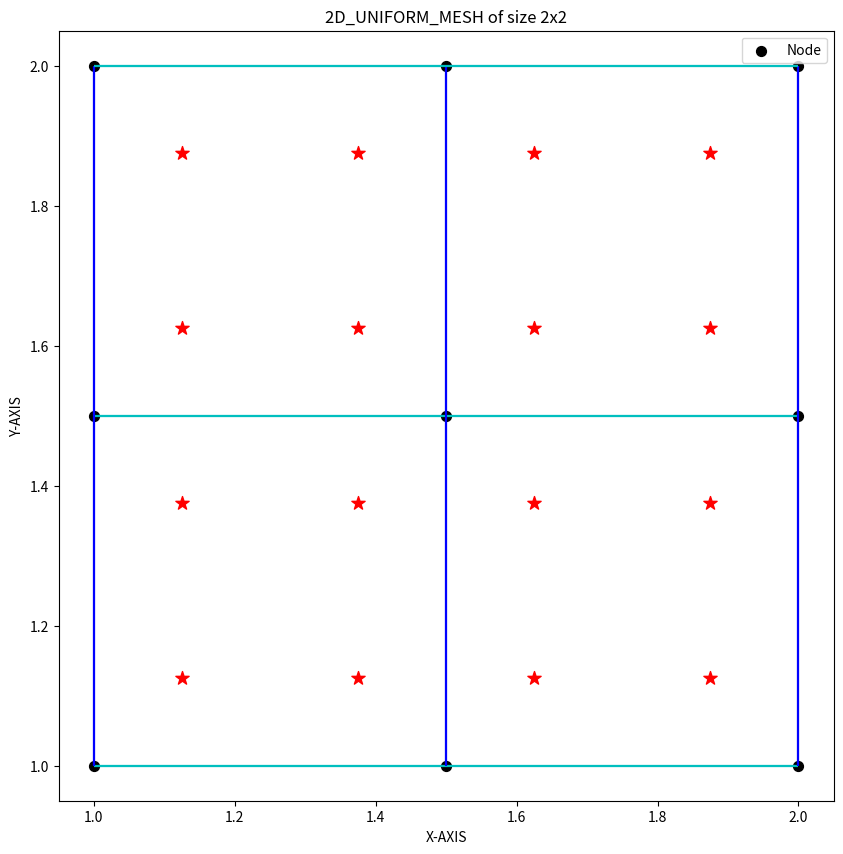

This chart was generated by the following Python code:
import numpy as np
import matplotlib.pyplot as plt
import operator
from scipy import linalg


fig = plt.figure()
fig.set_figwidth(10)
fig.set_figheight(10)
def plot_mesh(NL, A, B, X):
    plt.scatter(NL[:,0], NL[:,1], c='black', s=50, label = "Node")
    plt.legend(loc="upper right")

    for a, b, in zip(NL[0:,0], NL[0:,1]):
        plt.vlines(a, ymin=1, ymax=A, color="b", alpha=1)
        plt.hlines(b, xmin=1, xmax=B, color="c", alpha=1)
        # plt.savefig('saved_figure.png')
    plt.ylabel('Y-AXIS')
    plt.xlabel('X-AXIS')
    plt.title(f'2D_UNIFORM_MESH of size {X}x{X}')


def dictionary(NL, EL):

    y = []
    for j in range(len(EL)):
        for i in EL[j]:
            y.append(tuple(NL[int(i-1)]))
    '''
    ===========================================================================
    Formation of list of 4 nodes per element in ccw direction
    ===========================================================================
    '''
    all_ns = []
    Elems_nodes = []
    for k in range(len(EL)):
        l_dict = {tuple(EL[k]): y[k*4: k*4+4]}
        Elems_nodes.append(l_dict)
        z = operator.itemgetter(*l_dict.keys())(l_dict)
        all_ns.append(z)
    return all_ns, Elems_nodes


def elements(Elements, Nodes_elements, x):
    '''
    ===========================================================================
    This function generates the node numbers in ccw with respect to
    the elements
    list of all the nodes in a ccw order of each element
        4                   5                  6
        +-------------------+------------------+
        +                   +                  +
        +                   +                  +
        +     Element_1     +     Element_2    +
        +                   +                  +
        +                   +                  +
        +-------------------+------------------+
        1                   2                  3

    [(1,2,5,4),......
    ........(2,3,6,5)]
    ===========================================================================
    Parameters
    --------------------------
    Elements : total numbe rof elements required
    Nodes_elements : 4, as each element will have 4 nodes
    x : number of elements per row
    Returns
    --------------------------
    EL : list of elements
    '''
    EL = np.zeros([Elements, Nodes_elements])
    for i in range(1, x+1):
        for j in range(1, x+1):
            if j == 1:

                EL[(i-1)*x+j-1, 0] = (i-1)*(x+1) + j                #EL[0,0]
                EL[(i-1)*x+j-1, 1] = EL[(i-1)*x+j-1,0] + 1          #EL[0,1]
                EL[(i-1)*x+j-1, 3] = EL[(i-1)*x+j-1,0] + x+1        #EL[0,3]
                EL[(i-1)*x+j-1, 2] = EL[(i-1)*x+j-1,3] + 1          #EL[0,2]

            else:

                EL[(i-1)*x+j-1, 0] = EL[(i-1)*x+j-2, 1]
                EL[(i-1)*x+j-1, 3] = EL[(i-1)*x+j-2, 2]
                EL[(i-1)*x+j-1, 1] = EL[(i-1)*x+j-1, 0] + 1
                EL[(i-1)*x+j-1, 2] = EL[(i-1)*x+j-1, 3] + 1

    return EL


def nodes(Nodes, corners, x):
    '''
    This function generates the list of nodes
    Parameters
    --------------------------------
    Nodes : number of nodes(integers)
    corners : list of 4 corners of the mesh
    x : number of elements per row
    Returns
    --------------------------------
    NL : list of nodes
    '''
    D_2 = 2
    NL = np.zeros([Nodes, D_2])
    a = (corners[1, 0] - corners[0, 0]) / x     #divisions along X-axis
    b = (corners[2, 1] - corners[0, 1]) / x     #divisions along y-axis
    n = 0

    for i in range(1,x+2):
        for j in range(1, x+2):
            NL[n,0] = corners[0, 0] + (j-1)*a  #x-values of nodes
            NL[n,1] = corners[0, 1] + (i-1)*b  #y-values of nodes
            n += 1

    return NL


def uniform_mesh(A,B,x):
    '''
    ===========================================================================
    This function computes all the prerequisites for the
    nodes and elements generations
    ===========================================================================
    Parameters
    ----------------------------------
    A : length along x_axis
    B : length along b_axis
    x : number of elements per row
    Returns
    ---------------------------------
    NL : list of nodes
    EL : list of elements
    '''
    corners = np.array([[1, 1],[A, 1],[1, B],[A, B]])
    Nodes = (x+1)**2
    Elements = x**2
    Nodes_elements = 4

    EL = elements(Elements, Nodes_elements, x)           # 4_nodes per_element list
    NL = nodes(Nodes, corners, x)                  # nodes_list
    round_NL = NL
    return round_NL, EL

if __name__ == "__main__":

    A = 2          #length of the geometry along x and y axis
    B = 2
    x = 2                                    #3x3 will be elements, 4x4 will be nodes
    NL, EL = uniform_mesh(A, B, x)
    x1 = NL[0]
    x2 = NL[1]

    '''
    length of a segment, given 2 points = sqrt((x2-x1)**2 + (y2-y1)**2)
    '''
    length_element = np.round(np.sqrt((x2[0]-x1[0])**2 + (x2[1]-x1[1])**2),4)
    print("the length of each element is ", length_element)
    all_ns, Elems_nodes = dictionary(NL, EL)
    elements = [ ]
    for j in Elems_nodes:
        elements.append(list(j.keys())[0])

    plot_mesh(NL, A, B, x)

    GP = np.zeros([4,2])
    for i in all_ns:
        Q1,Q2 = i[0], i[1]
        length = abs(Q1[0]-Q2[0]) / 4

        P = np.asarray(i)
        GP[0,0:2] = P[0] + length

        GP[2,0:2] = P[2] - length

        S = P[1]
        U,V = S[0],S[1]
        GP[1, 0] = abs(U - length)
        GP[1, 1] = abs(V + length)

        R = P[3]
        U, V = R[0],R[1]
        GP[3,0] = abs(U + length)
        GP[3,1] = abs(V - length)

        plt.scatter(GP[:,0], GP[:,1], marker = '*', color = 'r', s=100)

    #=============================Material_properties===========================================

    D = 200000
    nu = 0.3
    D_plane_stress = (D / (1 - nu**2)) * np.array([[1, nu, 0], [nu, 1, 0], [0, 0, (1-nu)/2]])

    GaussPoint_1to4 = np.array([[ 1/np.sqrt(3),  1/np.sqrt(3)], [ 1/np.sqrt(3), -1/np.sqrt(3)],
                                [-1/np.sqrt(3),  1/np.sqrt(3)], [-1/np.sqrt(3), -1/np.sqrt(3)]])

    a = []
    Zero = []
    ZeroU = np.zeros([8,8])
    for i in all_ns:
        # print(i)
        for points in GaussPoint_1to4:
            xi_1 = points[0]
            xi_2 = points[1]


            dNdxi = (1/4) * np.array([[-(1-xi_2), 1-xi_2, 1+xi_2, -(1+xi_2)],
                                      [-(1-xi_1), -(1+xi_1), 1+xi_1, 1-xi_1]])

            jacobi = np.matmul(dNdxi, i)

            inverse_jacobi = linalg.inv(jacobi)

            dN = np.matmul(inverse_jacobi, dNdxi)

            B_std = np.array([[dN[0, 0], 0, dN[0, 1], 0, dN[0, 2], 0, dN[0, 3], 0],
                              [0, dN[1, 0], 0, dN[1, 1], 0, dN[1, 2], 0, dN[1, 3]],
                              [dN[1, 0], dN[0, 0], dN[1, 1], dN[0, 1], dN[1, 2], dN[0, 2], dN[1, 3], dN[0, 3]]])

            Bt_D_1 = np.matmul(B_std.T, D_plane_stress)
            Bt_D_B1 = (np.matmul(Bt_D_1, B_std)) * linalg.det(jacobi)
            # print(Bt_D_B1)
            a.append(Bt_D_B1)

        for j in a:
            ZeroU += j
        Zero.append(ZeroU)

    Assignment = []
    for i in elements:
        A_matrix = np.zeros([8,18])
        P = int(i[0])-1
        Q = int(i[1])-1
        R = int(i[2])-1
        S = int(i[3])-1
        A_matrix[0, P*2] = 1
        A_matrix[1, P*2+1] = 1
        A_matrix[2, Q*2] = 1
        A_matrix[3, Q*2+1] = 1
        A_matrix[4, R*2] = 1
        A_matrix[5, R*2+1] = 1
        A_matrix[6, S*2] = 1
        A_matrix[7, S*2+1] = 1
        Assignment.append(A_matrix)

    AKs = []
    for i, j  in zip(Assignment, Zero):
        At_k = np.matmul(i.T, j)
        At_k_A = np.matmul(At_k,i)
        AKs.append(At_k_A)

    K_global = np.zeros([18,18])
    for i in AKs:
        K_global += i

    load_index=np.array([0,4,12,16])

    L = 10
    force = np.zeros([18,1])
    for i in range(len(load_index)):
        if (i)%2 == 0:
            force[load_index[i],0] = -L

        elif (i)%2 != 0:
            force[load_index[i],0] = L


    disp=np.linalg.solve(K_global,force)

    Us=[]
    for i in elements:
        Ux_Uy = [0,0,0,0,0,0,0,0]
        i = list(np.asarray(i) - 1)
        for j in i:
            Ux_Uy[i.index(j)*2] = disp[int(j)*2]
            Ux_Uy[i.index(j)*2+1] = disp[int(j)*2+1]

        Us.append(Ux_Uy)

    MID = [2,3,1,0]
    P = Us[0]
    print(P[MID[0]*2] , P[MID[0]*2+1])
    Q = Us[1]
    print(Q[MID[1]*2] , Q[MID[1]*2+1])
    R = Us[2]
    print(R[MID[2]*2] , R[MID[2]*2+1])
    S = Us[3]
    print(S[MID[3]*2] , S[MID[3]*2+1])



    # StressesX, StressesY, StressesXY  = [] ,[],[]
    # for i,j in zip(all_ns, Us):
    #     for points in GaussPoint_1to4:
    #         xi_1 = points[0]
    #         xi_2 = points[1]


    #         dNdxi = (1/4) * np.array([[-(1-xi_2), 1-xi_2, 1+xi_2, -(1+xi_2)],
    #                                   [-(1-xi_1), -(1+xi_1), 1+xi_1, 1-xi_1]])

    #         jacobi = np.matmul(dNdxi, i)

    #         inverse_jacobi = linalg.inv(jacobi)

    #         dN = np.matmul(inverse_jacobi, dNdxi)

    #         B_std = np.array([[dN[0, 0], 0, dN[0, 1], 0, dN[0, 2], 0, dN[0, 3], 0],
    #                           [0, dN[1, 0], 0, dN[1, 1], 0, dN[1, 2], 0, dN[1, 3]],
    #                           [dN[1, 0], dN[0, 0], dN[1, 1], dN[0, 1], dN[1, 2], dN[0, 2], dN[1, 3], dN[0, 3]]])

    #         Strain = np.matmul(B_std, j)
    #         # print(Strain)
    #         Stress = np.matmul(D_plane_stress, Strain)
    #         # print(Stress)
    #         StressesX.append(Stress[0])
    #         StressesY.append(Stress[1])
    #         StressesXY.append(Stress[2])


    # fig = plt.figure(figsize=(10,10))
    # W = StressesX
    # U = StressesY
    # v = StressesXY
    # P = np.linspace(v[0], v[-1], 256).reshape(16,16)
    # X, Y = np.meshgrid(W, U)
    # # Z = np.reshape(V,8,2)
    # cs = plt.contourf(X, Y, P, cmap='hsv')
    # fig.colorbar(cs)